Run: headless pygame with SDL's dummy video driver; simulated clock (each Clock.tick advances the game by its frame time, no real sleeping); random seed 0; keys injected as events and as key.get_pressed() state; no mouse input.
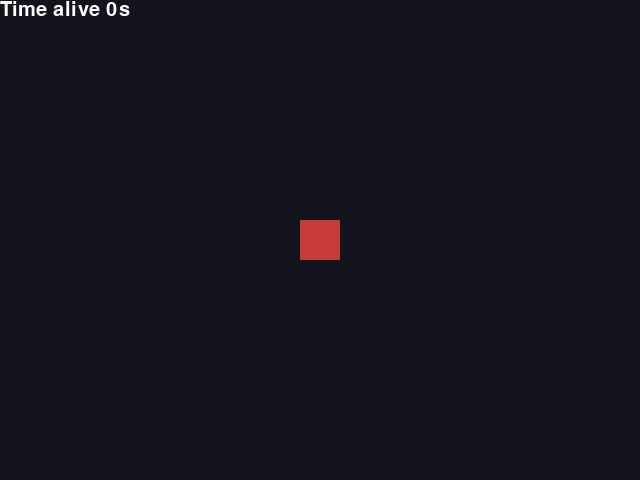
Frame 1 of 4 · flips 1–60 · no input
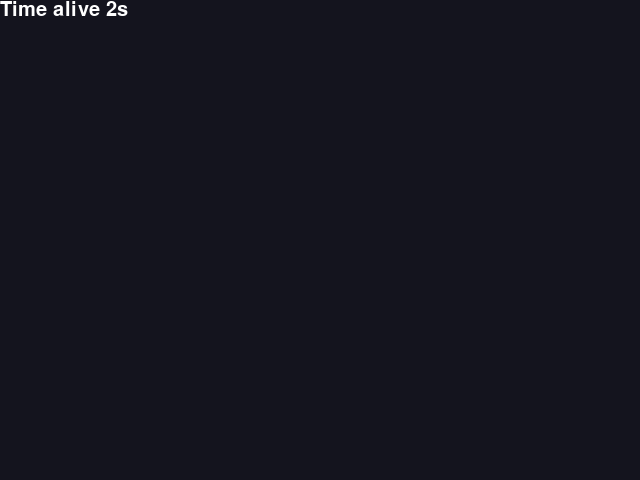
Frame 2 of 4 · flips 61–180 · tapped SPACE, RETURN · held RIGHT (→), D
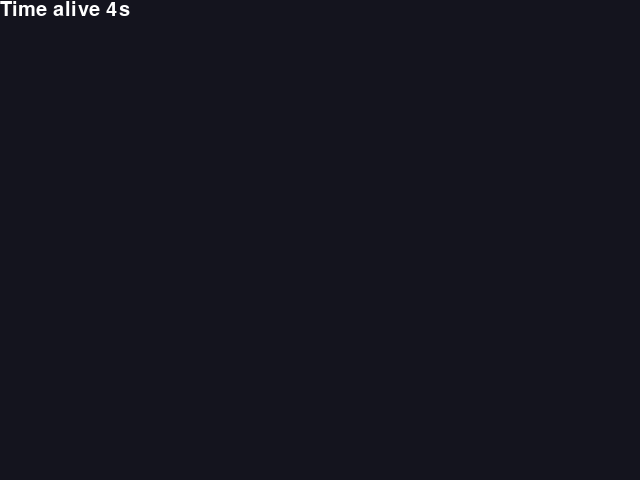
Frame 3 of 4 · flips 181–300 · held DOWN (↓), S
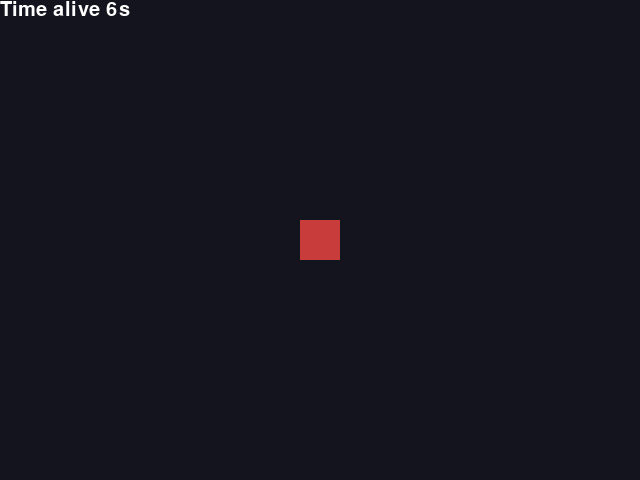
Frame 4 of 4 · flips 301–420 · held LEFT (←), A, UP (↑), W

The pygame program that drew these frames:

import math
import pygame
from pygame import Rect

pygame.init()
screen = pygame.display.set_mode((640, 480))
clock = pygame.time.Clock()

MY_NAME = "OLI"

x, y = 320, 240
speed = 200  # pixels per second
running = True

print(pygame.font.get_default_font())
my_font = pygame.font.SysFont(pygame.font.get_default_font(), 30)

def py_process(clock):
    dt = clock.tick(60) / 1000
    for event in pygame.event.get():
        if event.type == pygame.QUIT:
            return (dt, True)
    return (dt, False)

def input_handling(speed, dt, playerPos):
    (x, y) = playerPos
    keys = pygame.key.get_pressed()
    if keys[pygame.K_LEFT]:
        x -= speed * dt
    if keys[pygame.K_RIGHT]:
        x += speed * dt
    if keys[pygame.K_UP]:
        y -= speed * dt
    if keys[pygame.K_DOWN]:
        y += speed * dt
    return (x, y)

time = 0

def draw(screen, playerPosition, dt):
    global time
    (x, y) = playerPosition
    color = (20, 20, 30)
    screen.fill(color)
    (w, h) = (40, 40)
    
    time = time + dt
    text_to_render = 'Time alive '+str(math.floor(time))+"s"
    text_surface = my_font.render(text_to_render, True, (255, 255, 255))
    screen.blit(text_surface, (0,0))
    
    pygame.font.init()
    pygame.draw.rect(
        screen,
        (200, 60, 60),
        Rect(
            int(x)-(w * 0.5),
            int(y)-(h * 0.5),
            w,
            h
        )
    )
    pygame.display.flip()

while running:
    (dt, shouldQuit) = py_process(clock)
    if shouldQuit:
        running = False
    x, y = input_handling(speed, dt, (x, y))
    draw(screen, (x, y), dt)

pygame.quit()
